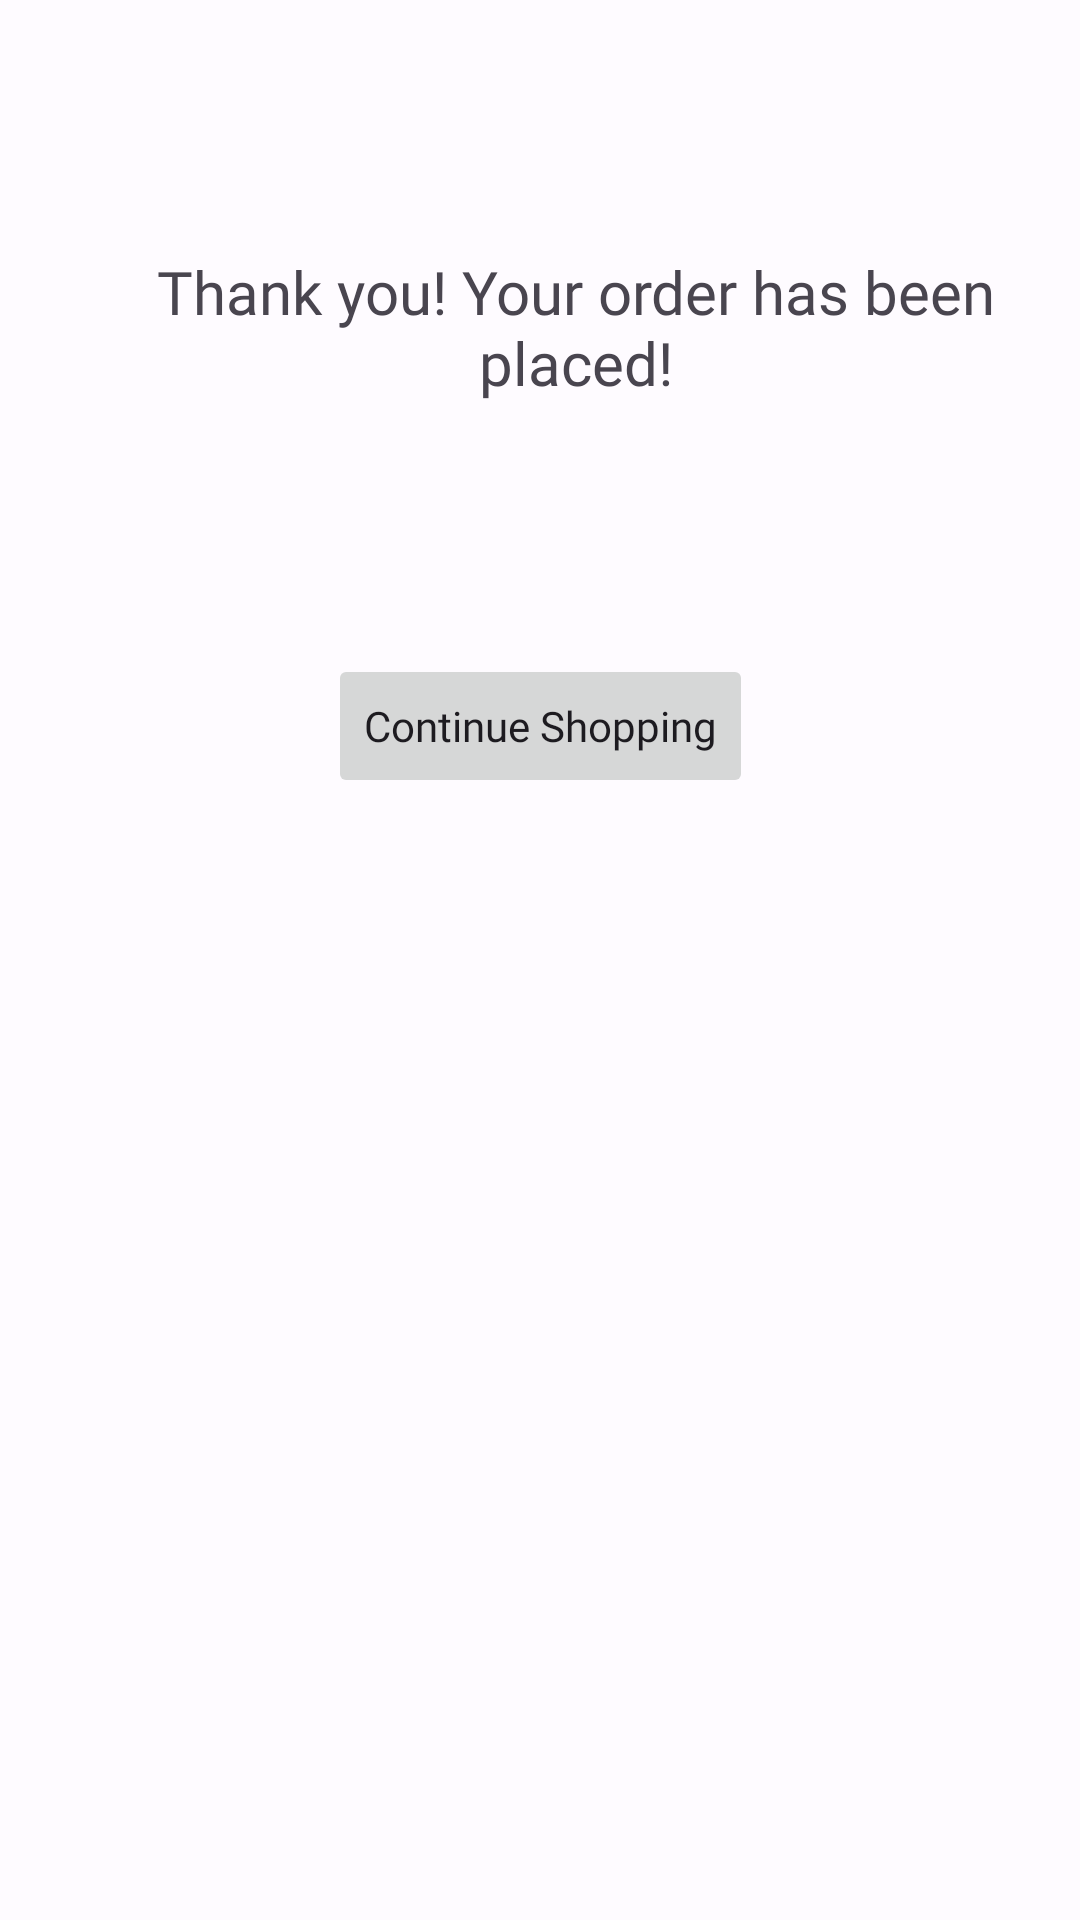

The Android layout XML behind this screen, and the referenced resources:
<!-- AndroidManifest.xml: application theme AppTheme -->
<!-- res/layout/activity_thankyou.xml -->
<?xml version="1.0" encoding="utf-8"?>
<androidx.constraintlayout.widget.ConstraintLayout xmlns:android="http://schemas.android.com/apk/res/android"
    xmlns:app="http://schemas.android.com/apk/res-auto"
    xmlns:tools="http://schemas.android.com/tools"
    android:id="@+id/main"
    android:layout_width="match_parent"
    android:layout_height="match_parent"
    tools:context=".ThankyouActivity">

    <Button
        android:id="@+id/continueShoppingButton"
        style="@style/Widget.Material3.CardView.Elevated"
        android:layout_width="wrap_content"
        android:layout_height="wrap_content"
        android:layout_marginTop="218dp"
        android:fontFamily="@font/lato"
        android:text="@string/continue_shopping"
        app:icon="@drawable/goback24px"
        app:layout_constraintEnd_toEndOf="parent"
        app:layout_constraintStart_toStartOf="parent"
        app:layout_constraintTop_toTopOf="parent" />

    <TextView
        android:id="@+id/textView"
        android:layout_width="wrap_content"
        android:layout_height="wrap_content"
        android:layout_marginStart="12dp"
        android:fontFamily="@font/lato"
        android:gravity="center_horizontal"
        android:padding="20dp"
        android:text="@string/thank_you_your_order_has_been_placed"
        android:textSize="20sp"
        app:layout_constraintBottom_toTopOf="@+id/continueShoppingButton"
        app:layout_constraintStart_toStartOf="parent"
        app:layout_constraintTop_toTopOf="parent"
        app:layout_constraintVertical_bias="0.5" />
</androidx.constraintlayout.widget.ConstraintLayout>
<!-- resources referenced by this layout -->
<resources>
  <string name="continue_shopping">Continue Shopping</string>
  <string name="thank_you_your_order_has_been_placed">Thank you! Your order has been placed!</string>
  <color name="md_theme_light_primary">#365CA8</color>
  <color name="md_theme_light_onPrimary">#FFFFFF</color>
  <color name="md_theme_light_primaryContainer">#D9E2FF</color>
  <color name="md_theme_light_onPrimaryContainer">#001944</color>
  <color name="md_theme_light_secondary">#575E71</color>
  <color name="md_theme_light_onSecondary">#FFFFFF</color>
  <color name="md_theme_light_secondaryContainer">#DBE2F9</color>
  <color name="md_theme_light_onSecondaryContainer">#141B2C</color>
  <color name="md_theme_light_tertiary">#006972</color>
  <color name="md_theme_light_onTertiary">#FFFFFF</color>
  <color name="md_theme_light_tertiaryContainer">#8CF2FF</color>
  <color name="md_theme_light_onTertiaryContainer">#001F23</color>
  <color name="md_theme_light_error">#BA1A1A</color>
  <color name="md_theme_light_errorContainer">#FFDAD6</color>
  <color name="md_theme_light_onError">#FFFFFF</color>
  <color name="md_theme_light_onErrorContainer">#410002</color>
  <color name="md_theme_light_background">#FEFBFF</color>
  <color name="md_theme_light_onBackground">#1B1B1F</color>
  <color name="md_theme_light_surface">#FEFBFF</color>
  <color name="md_theme_light_onSurface">#1B1B1F</color>
  <color name="md_theme_light_surfaceVariant">#E1E2EC</color>
  <color name="md_theme_light_onSurfaceVariant">#44464F</color>
  <color name="md_theme_light_outline">#757780</color>
  <color name="md_theme_light_inverseOnSurface">#F2F0F4</color>
  <color name="md_theme_light_inverseSurface">#303034</color>
  <color name="md_theme_light_inversePrimary">#AFC6FF</color>
</resources>
